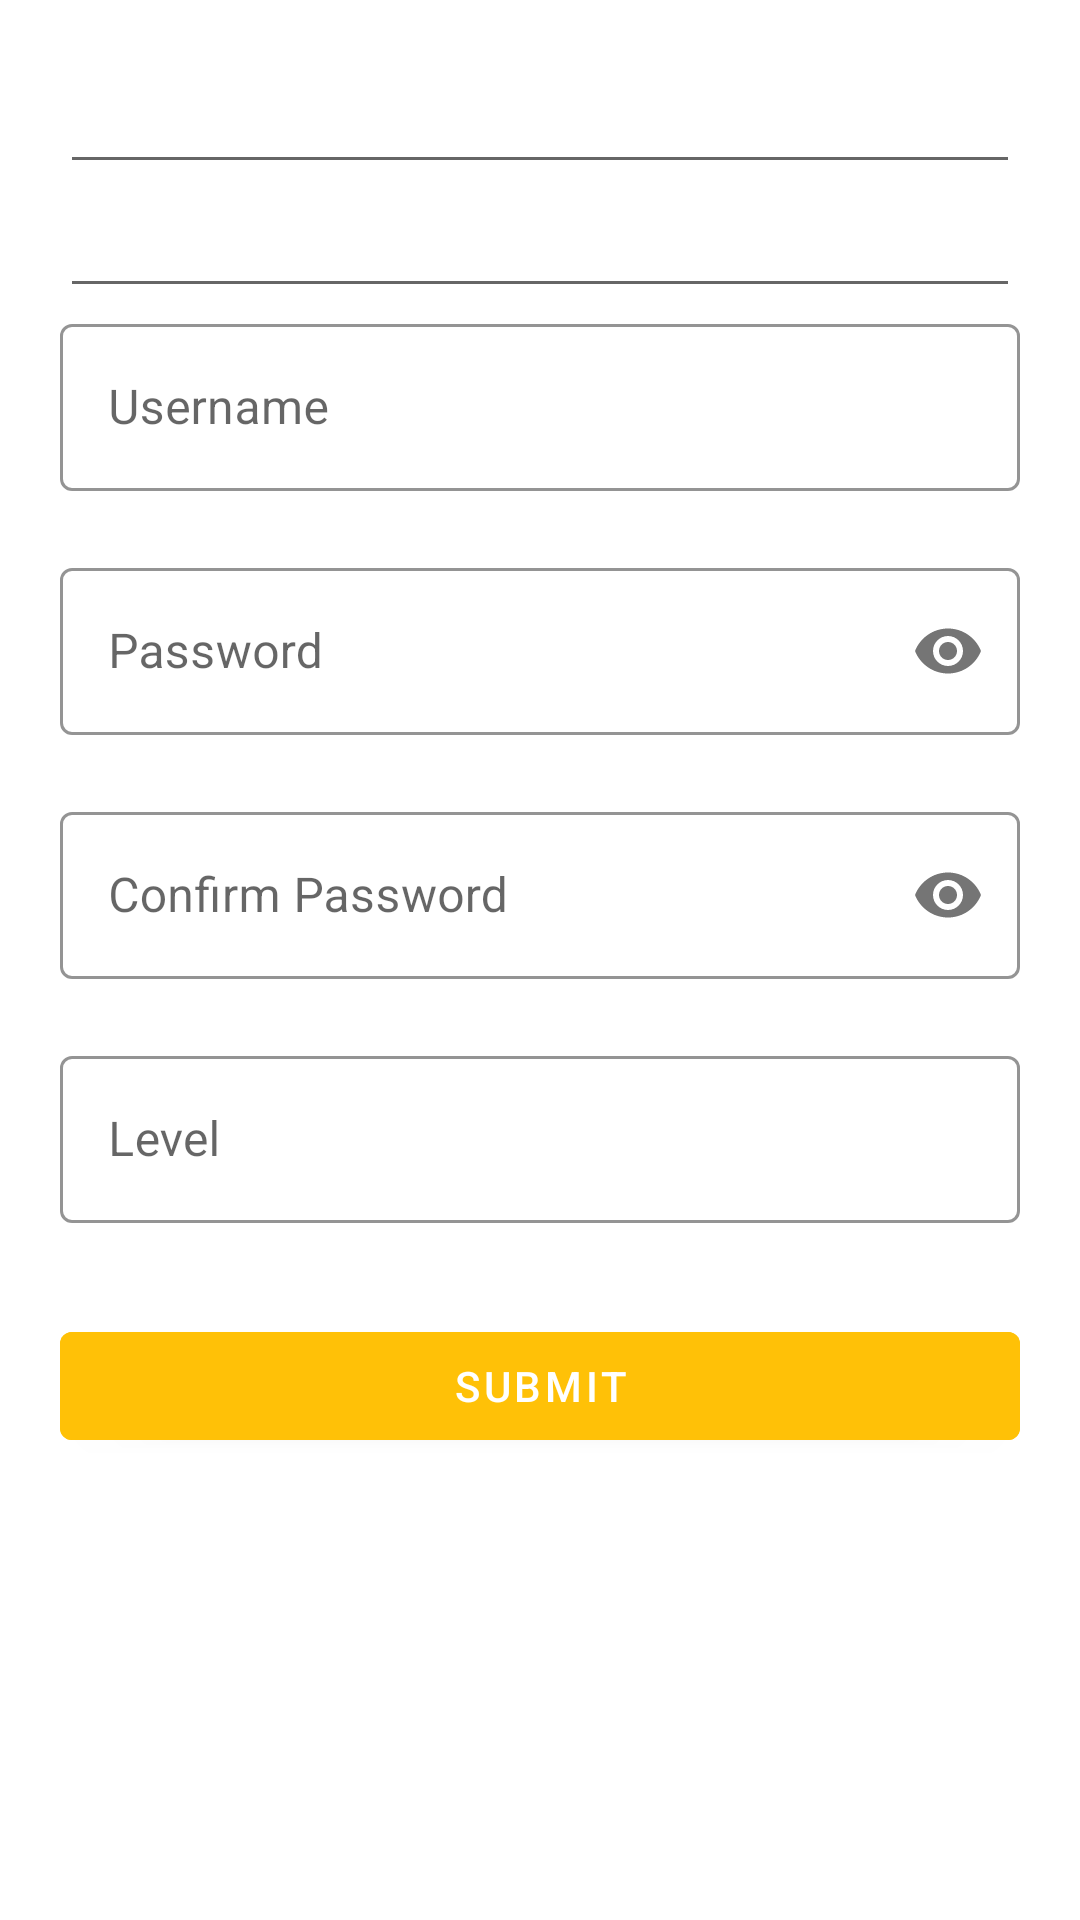

Layout XML and referenced resources for this Android screen:
<!-- AndroidManifest.xml: application theme Theme.PoskoLogistikApp -->
<!-- res/layout/activity_edit_profile.xml -->
<?xml version="1.0" encoding="utf-8"?>
<androidx.constraintlayout.widget.ConstraintLayout xmlns:android="http://schemas.android.com/apk/res/android"
    xmlns:app="http://schemas.android.com/apk/res-auto"
    xmlns:tools="http://schemas.android.com/tools"
    android:layout_width="match_parent"
    android:layout_height="match_parent"
    android:padding="20dp"
    tools:context=".activities.EditProfileActivity">

    <ProgressBar
        android:id="@+id/loadingEditprofile"
        android:layout_width="wrap_content"
        android:layout_height="wrap_content"
        app:layout_constraintBottom_toBottomOf="parent"
        app:layout_constraintEnd_toEndOf="parent"
        app:layout_constraintHorizontal_bias="0.5"
        app:layout_constraintStart_toStartOf="parent"
        app:layout_constraintTop_toTopOf="parent"
        android:visibility="gone"/>


    <LinearLayout
        android:layout_width="match_parent"
        android:layout_height="wrap_content"
        android:orientation="vertical"
        app:layout_constraintEnd_toEndOf="parent"
        app:layout_constraintHorizontal_bias="0.5"
        app:layout_constraintStart_toStartOf="parent"
        app:layout_constraintTop_toTopOf="parent">

        <com.google.android.material.textfield.TextInputEditText
            android:id="@+id/etuserId"
            android:layout_width="match_parent"
            android:layout_height="wrap_content"
            android:inputType="text"
            android:maxLines="1" />

        <com.google.android.material.textfield.TextInputEditText
            android:id="@+id/etPoskoId"
            android:layout_width="match_parent"
            android:layout_height="wrap_content"
            android:inputType="text"
            android:maxLines="1" />

        <com.google.android.material.textfield.TextInputLayout
            android:id="@+id/inUsername"
            style="@style/Widget.MaterialComponents.TextInputLayout.OutlinedBox"
            android:layout_width="match_parent"
            android:layout_height="wrap_content"
            android:hint="Username"
            app:boxStrokeColor="@color/orange"
            app:errorEnabled="true"
            app:layout_constraintTop_toBottomOf="@+id/textView3"
            tools:layout_editor_absoluteX="20dp">

            <com.google.android.material.textfield.TextInputEditText
                android:id="@+id/etUsername"
                android:layout_width="match_parent"
                android:layout_height="wrap_content"
                android:inputType="text"
                android:maxLines="1" />
        </com.google.android.material.textfield.TextInputLayout>

        <com.google.android.material.textfield.TextInputLayout
            android:id="@+id/inPassword"
            style="@style/Widget.MaterialComponents.TextInputLayout.OutlinedBox"
            android:layout_width="match_parent"
            android:layout_height="wrap_content"
            android:hint="Password"
            app:boxStrokeColor="@color/orange"
            app:errorEnabled="true"
            app:passwordToggleEnabled="true">

            <com.google.android.material.textfield.TextInputEditText
                android:id="@+id/etPassWord"
                android:layout_width="match_parent"
                android:layout_height="wrap_content"
                android:inputType="textPassword" />

        </com.google.android.material.textfield.TextInputLayout>

        <com.google.android.material.textfield.TextInputLayout
            android:id="@+id/inConfirmPass"
            style="@style/Widget.MaterialComponents.TextInputLayout.OutlinedBox"
            android:layout_width="match_parent"
            android:layout_height="wrap_content"
            android:hint="Confirm Password"
            app:boxStrokeColor="@color/design_default_color_primary"
            app:errorEnabled="true"
            app:passwordToggleEnabled="true">

            <com.google.android.material.textfield.TextInputEditText
                android:id="@+id/etConfirmPass"
                android:layout_width="match_parent"
                android:layout_height="wrap_content"
                android:inputType="textPassword" />

        </com.google.android.material.textfield.TextInputLayout>

        <com.google.android.material.textfield.TextInputLayout
            android:id="@+id/inNama"
            style="@style/Widget.MaterialComponents.TextInputLayout.OutlinedBox"
            android:layout_width="match_parent"
            android:layout_height="wrap_content"
            android:hint="Level"
            app:boxStrokeColor="@color/orange"
            app:errorEnabled="true"
            app:layout_constraintTop_toBottomOf="@+id/textView3"
            tools:layout_editor_absoluteX="20dp">

            <com.google.android.material.textfield.TextInputEditText
                android:id="@+id/etLevel"
                android:layout_width="match_parent"
                android:layout_height="wrap_content"
                android:enabled="false"
                android:inputType="text"
                android:maxLines="1" />
        </com.google.android.material.textfield.TextInputLayout>

        <com.google.android.material.button.MaterialButton
            android:id="@+id/btnSubmit"
            android:layout_width="match_parent"
            android:layout_height="wrap_content"
            android:layout_marginTop="10dp"
            android:backgroundTint="@color/orange"
            android:text="Submit" />

    </LinearLayout>

</androidx.constraintlayout.widget.ConstraintLayout>
<!-- resources referenced by this layout -->
<resources>
  <color name="orange">#FFC107</color>
  <style name="Theme.PoskoLogistikApp" parent="Theme.MaterialComponents.DayNight.DarkActionBar">
          
          <item name="colorPrimary">@color/orange</item>
          <item name="colorPrimaryVariant">@color/orange</item>
          <item name="colorOnPrimary">@color/white</item>
          
          <item name="colorSecondary">@color/teal_200</item>
          <item name="colorSecondaryVariant">@color/teal_700</item>
          <item name="colorOnSecondary">@color/black</item>
          
          <item name="android:statusBarColor" tools:targetApi="l">?attr/colorPrimaryVariant</item>
          
      </style>
  <color name="white">#FFFFFFFF</color>
  <color name="teal_200">#FF03DAC5</color>
  <color name="teal_700">#FF018786</color>
  <color name="black">#FF000000</color>
</resources>
